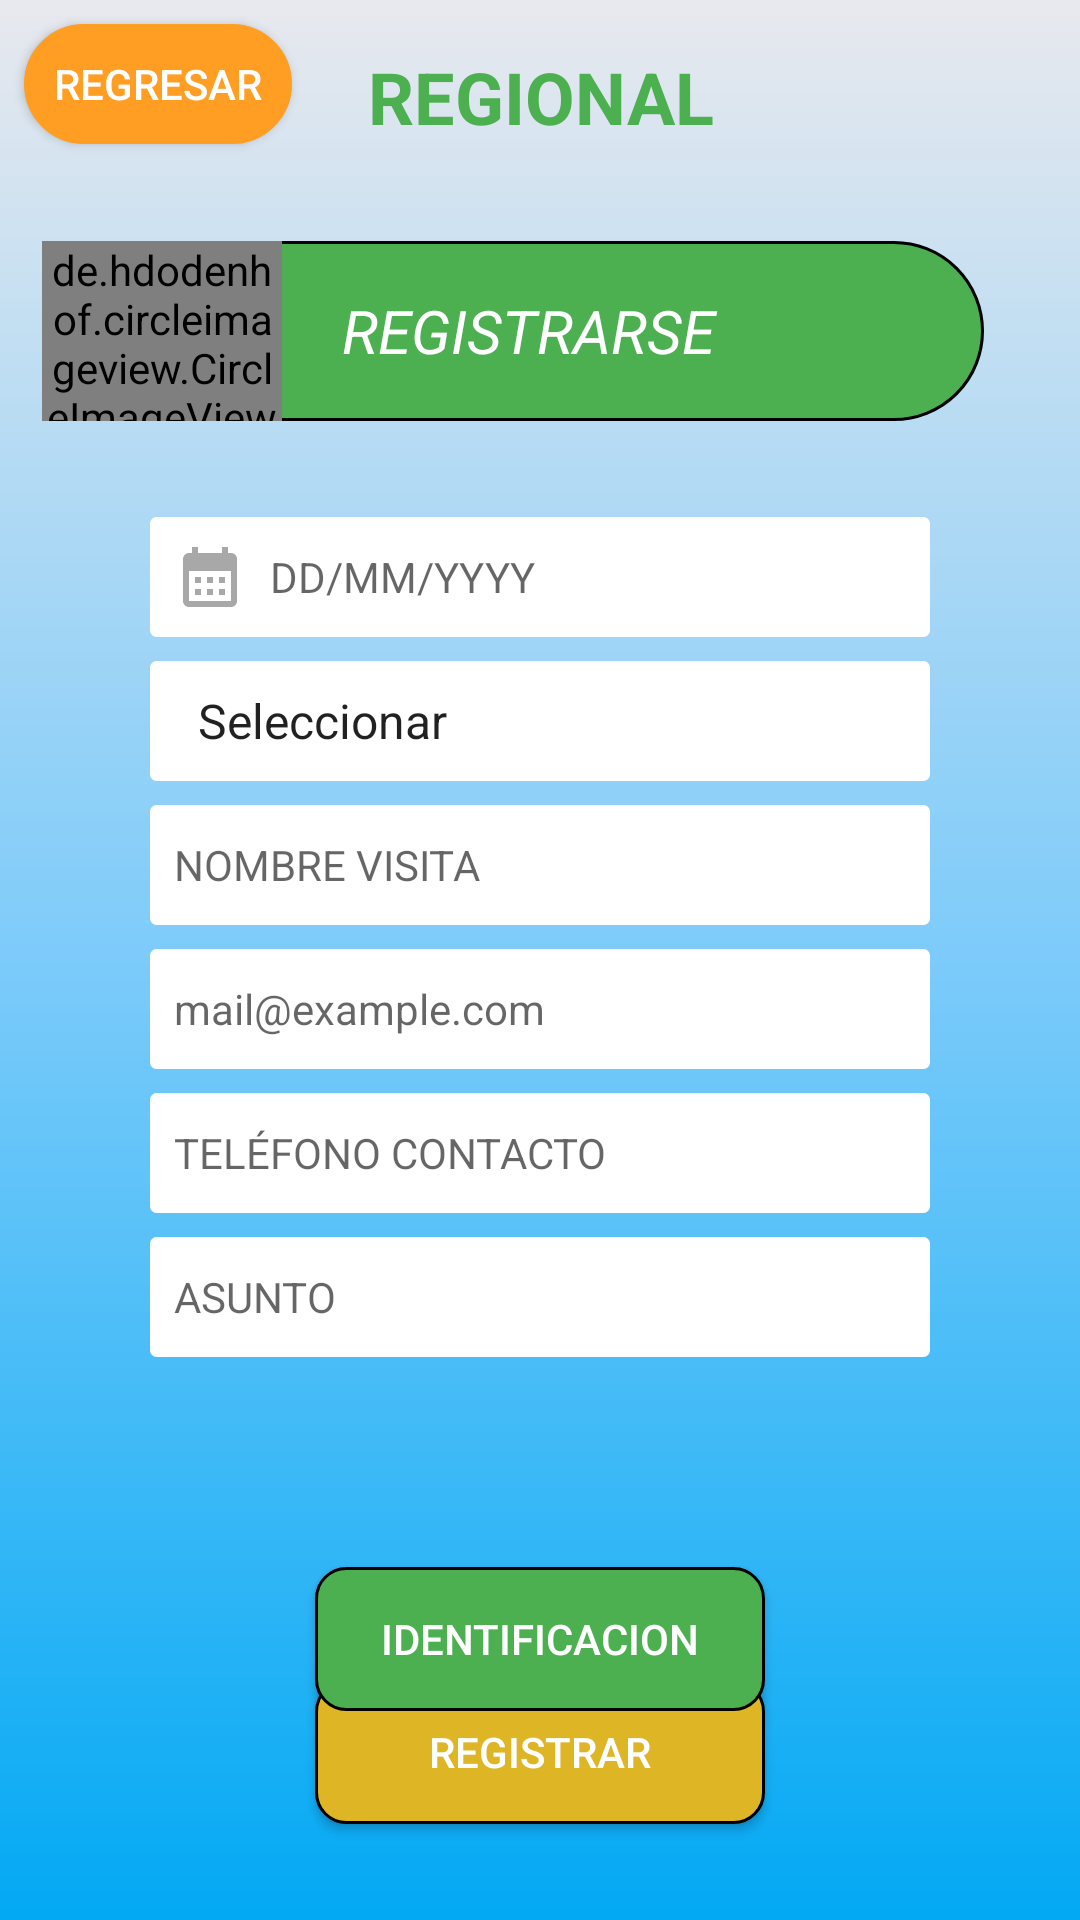

Produce the Android XML layout that renders to this screen, including the resource entries it uses.
<!-- AndroidManifest.xml: activity theme Theme.HeyVisitas.NoActionBar -->
<!-- res/layout/activity_register.xml -->
<?xml version="1.0" encoding="utf-8"?>
<androidx.constraintlayout.widget.ConstraintLayout xmlns:android="http://schemas.android.com/apk/res/android"
    xmlns:app="http://schemas.android.com/apk/res-auto"
    xmlns:tools="http://schemas.android.com/tools"
    android:id="@+id/viewContainer"
    android:layout_width="match_parent"
    android:layout_height="match_parent"
    android:background="@drawable/gradient_drawable"
    tools:context=".RegisterActivity">

    <Spinner
        android:id="@+id/spEjecutivo"
        android:layout_width="0dp"
        android:layout_height="40dp"
        android:layout_marginStart="50dp"
        android:layout_marginTop="8dp"
        android:layout_marginEnd="50dp"
        android:background="@drawable/border_edittext"
        android:entries="@array/departaments"
        android:paddingLeft="8dp"
        android:textColor="@color/black"
        android:visibility="gone"
        app:layout_constraintEnd_toEndOf="parent"
        app:layout_constraintHorizontal_bias="0.0"
        app:layout_constraintLeft_toLeftOf="parent"
        app:layout_constraintRight_toRightOf="parent"
        app:layout_constraintStart_toStartOf="parent"
        app:layout_constraintTop_toBottomOf="@+id/spDepartaments" />

    <androidx.appcompat.widget.AppCompatButton
        android:id="@+id/btnBack"
        android:layout_width="wrap_content"
        android:layout_height="40dp"
        android:layout_marginLeft="8dp"
        android:layout_marginTop="8dp"
        android:background="@drawable/border_radius_orange"
        android:text="REGRESAR"
        android:textColor="@color/white"
        app:layout_constraintLeft_toLeftOf="parent"
        app:layout_constraintTop_toTopOf="parent" />

    <TextView
        android:id="@+id/tvHeybanco"
        android:layout_width="wrap_content"
        android:layout_height="wrap_content"
        android:gravity="center"
        android:padding="16dp"
        android:text="REGIONAL"
        android:textColor="@color/label_visitas_regional"
        android:textSize="24sp"
        android:textStyle="bold"
        app:layout_constraintLeft_toLeftOf="parent"
        app:layout_constraintRight_toRightOf="parent"
        app:layout_constraintTop_toTopOf="parent" />

    <TextView
        android:id="@+id/tvVisit"
        android:layout_width="0dp"
        android:layout_height="60dp"
        android:layout_marginLeft="24dp"
        android:layout_marginTop="16dp"
        android:layout_marginRight="32dp"
        android:background="@drawable/home_border_radius"
        android:gravity="center|center_horizontal|center_vertical"
        android:padding="16dp"
        android:text="REGISTRARSE"
        android:textColor="@color/white"
        android:textSize="20sp"
        android:textStyle="italic"
        app:layout_constraintLeft_toLeftOf="parent"
        app:layout_constraintRight_toRightOf="parent"
        app:layout_constraintTop_toBottomOf="@+id/tvHeybanco" />

    <de.hdodenhof.circleimageview.CircleImageView
        android:id="@+id/ivCircle"
        android:layout_width="80dp"
        android:layout_height="60dp"
        android:layout_marginLeft="14dp"
        android:src="@mipmap/visitas_img"
        app:layout_constraintBottom_toBottomOf="@+id/tvVisit"
        app:layout_constraintLeft_toLeftOf="parent"
        app:layout_constraintTop_toTopOf="@+id/tvVisit" />


    <Spinner
        android:id="@+id/spDepartaments"
        android:layout_width="0dp"
        android:layout_height="40dp"
        android:layout_marginStart="50dp"
        android:layout_marginTop="8dp"
        android:layout_marginEnd="50dp"
        android:background="@drawable/border_edittext"
        android:entries="@array/departaments"
        android:paddingLeft="8dp"
        android:textColor="@color/black"
        app:layout_constraintEnd_toEndOf="parent"
        app:layout_constraintHorizontal_bias="0.0"
        app:layout_constraintLeft_toLeftOf="parent"
        app:layout_constraintRight_toRightOf="parent"
        app:layout_constraintStart_toStartOf="parent"
        app:layout_constraintTop_toBottomOf="@+id/txtFecha" />

    <EditText
        android:id="@+id/etName"
        android:layout_width="0dp"
        android:layout_height="40dp"
        android:layout_centerHorizontal="true"
        android:layout_centerVertical="true"
        android:layout_marginStart="50dp"
        android:layout_marginTop="8dp"
        android:layout_marginEnd="50dp"
        android:background="@drawable/border_edittext"
        android:hint="NOMBRE VISITA"
        android:paddingLeft="8dp"
        android:textColor="@color/black"
        android:textSize="14sp"
        app:layout_constraintEnd_toEndOf="parent"
        app:layout_constraintStart_toStartOf="parent"
        app:layout_constraintTop_toBottomOf="@+id/spEjecutivo" />

    <EditText
        android:id="@+id/etTel"
        android:layout_width="0dp"
        android:layout_height="40dp"
        android:layout_centerHorizontal="true"
        android:layout_centerVertical="true"
        android:layout_marginStart="50dp"
        android:layout_marginTop="8dp"
        android:layout_marginEnd="50dp"
        android:background="@drawable/border_edittext"
        android:hint="TELÉFONO CONTACTO"
        android:paddingLeft="8dp"
        android:textColor="@color/black"
        android:textSize="14sp"
        app:layout_constraintEnd_toEndOf="parent"
        app:layout_constraintHorizontal_bias="0.0"
        app:layout_constraintLeft_toLeftOf="parent"
        app:layout_constraintRight_toRightOf="parent"
        app:layout_constraintStart_toStartOf="parent"
        app:layout_constraintTop_toBottomOf="@+id/etEmail" />

    <EditText
        android:id="@+id/etEmail"
        android:layout_width="0dp"
        android:layout_height="40dp"
        android:layout_centerHorizontal="true"
        android:layout_centerVertical="true"
        android:layout_marginLeft="50dp"
        android:layout_marginTop="8dp"
        android:layout_marginRight="50dp"
        android:background="@drawable/border_edittext"
        android:hint="mail@example.com"
        android:paddingLeft="8dp"
        android:textColor="@color/black"
        android:textSize="14sp"
        app:layout_constraintHorizontal_bias="0.0"
        app:layout_constraintLeft_toLeftOf="parent"
        app:layout_constraintRight_toRightOf="parent"
        app:layout_constraintTop_toBottomOf="@+id/etName" />

    <EditText
        android:id="@+id/etAsunto"
        android:layout_width="0dp"
        android:layout_height="40dp"
        android:layout_centerHorizontal="true"
        android:layout_centerVertical="true"
        android:layout_marginStart="50dp"
        android:layout_marginTop="8dp"
        android:layout_marginEnd="50dp"
        android:background="@drawable/border_edittext"
        android:hint="ASUNTO"
        android:paddingLeft="8dp"
        android:textColor="@color/black"
        android:textSize="14sp"
        app:layout_constraintEnd_toEndOf="parent"
        app:layout_constraintHorizontal_bias="0.0"
        app:layout_constraintLeft_toLeftOf="parent"
        app:layout_constraintRight_toRightOf="parent"
        app:layout_constraintStart_toStartOf="parent"
        app:layout_constraintTop_toBottomOf="@+id/etTel" />

    <androidx.appcompat.widget.AppCompatButton
        android:id="@+id/btnRegister"
        android:layout_width="150dp"
        android:layout_height="wrap_content"
        android:layout_marginBottom="32dp"
        android:background="@drawable/border_orange"
        android:onClick="basicAlert"
        android:text="Registrar"
        android:textColor="@color/white"
        app:layout_constraintBottom_toBottomOf="parent"
        app:layout_constraintLeft_toLeftOf="parent"
        app:layout_constraintRight_toRightOf="parent" />

    <EditText
        android:id="@+id/txtFecha"
        android:layout_width="0dp"
        android:layout_height="40dp"
        android:layout_marginStart="50dp"
        android:layout_marginTop="32dp"
        android:layout_marginEnd="50dp"
        android:background="@drawable/border_edittext"
        android:drawableLeft="@drawable/baseline_calendar_month_24"
        android:drawablePadding="8dp"
        android:ems="10"
        android:hint="DD/MM/YYYY"
        android:inputType="text"
        android:padding="8dp"
        android:textSize="14sp"
        app:layout_constraintEnd_toEndOf="parent"
        app:layout_constraintStart_toStartOf="parent"
        app:layout_constraintTop_toBottomOf="@+id/tvVisit" />

    <androidx.appcompat.widget.AppCompatButton
        android:id="@+id/btnIdentificacion"
        android:layout_width="150dp"
        android:layout_height="wrap_content"
        android:layout_marginTop="80dp"
        android:background="@drawable/border_green"
        android:onClick="basicAlert"
        android:text="IDENTIFICACION"
        android:textColor="@color/white"
        app:layout_constraintBottom_toTopOf="@+id/btnRegister"
        app:layout_constraintLeft_toLeftOf="parent"
        app:layout_constraintRight_toRightOf="parent"
        app:layout_constraintTop_toBottomOf="@+id/etAsunto" />

</androidx.constraintlayout.widget.ConstraintLayout>
<!-- resources referenced by this layout -->
<resources>
  <string-array name="departaments">
          <item>Seleccionar</item>
          <item>Compras</item>
          <item>Ventas</item>
      </string-array>
  <color name="black">#FF000000</color>
  <color name="label_visitas_regional">#4caf50</color>
  <color name="white">#FFFFFFFF</color>
  <!-- drawable baseline_calendar_month_24 (drawable) -->
  <vector android:height="24dp" android:tint="#A9A8A8"
      android:viewportHeight="24" android:viewportWidth="24"
      android:width="24dp" xmlns:android="http://schemas.android.com/apk/res/android">
      <path android:fillColor="@android:color/white" android:pathData="M19,4h-1V2h-2v2H8V2H6v2H5C3.89,4 3.01,4.9 3.01,6L3,20c0,1.1 0.89,2 2,2h14c1.1,0 2,-0.9 2,-2V6C21,4.9 20.1,4 19,4zM19,20H5V10h14V20zM9,14H7v-2h2V14zM13,14h-2v-2h2V14zM17,14h-2v-2h2V14zM9,18H7v-2h2V18zM13,18h-2v-2h2V18zM17,18h-2v-2h2V18z"/>
  </vector>
  <!-- drawable border_edittext (drawable) -->
  <?xml version="1.0" encoding="utf-8"?>
  <shape xmlns:android="http://schemas.android.com/apk/res/android" android:shape="rectangle">
      <solid android:color="#ffffff"/>
  
      <stroke android:width="1dp"
          android:color="@color/white" />
  
      <padding android:left="1dp"
          android:top="1dp"
          android:right="1dp"
          android:bottom="1dp"/>
  
      <corners android:radius="5px"/>
  </shape>
  <!-- drawable border_green (drawable) -->
  <?xml version="1.0" encoding="utf-8"?>
  <shape xmlns:android="http://schemas.android.com/apk/res/android" android:shape="rectangle">
      <solid android:color="#4CAF50"/>
  
      <stroke android:width="1dp"
          android:color="@color/black" />
  
      <padding android:left="1dp"
          android:top="1dp"
          android:right="1dp"
          android:bottom="1dp"/>
  
      <corners android:radius="30px"/>
  </shape>
  <!-- drawable border_orange (drawable) -->
  <?xml version="1.0" encoding="utf-8"?>
  <shape xmlns:android="http://schemas.android.com/apk/res/android" android:shape="rectangle">
      <solid android:color="#deb525"/>
  
      <stroke android:width="1dp"
          android:color="@color/black" />
  
      <padding android:left="1dp"
          android:top="1dp"
          android:right="1dp"
          android:bottom="1dp"/>
  
      <corners android:radius="30px"/>
  </shape>
  <!-- drawable border_radius_orange (drawable) -->
  <?xml version="1.0" encoding="utf-8"?>
  <shape xmlns:android="http://schemas.android.com/apk/res/android" android:shape="rectangle">
      <solid android:color="#ff9e22"/>
  
      <stroke android:width="2dp"
          android:color="#ff9e22" />
  
      <padding android:left="10dp"
          android:top="10dp"
          android:right="10dp"
          android:bottom="10dp"/>
  
      <corners android:radius="150px"/>
  </shape>
  <!-- drawable gradient_drawable (drawable) -->
  <?xml version = "1.0" encoding = "utf-8" ?>
  <shape
      android:shape = "rectangle"
      xmlns:android = "http://schemas.android.com/apk/res/android" >
  
      <gradient
          android:startColor = "#03a9f4"
          android:centerColor ="#7CCBfa"
          android:endColor =  "#E8E9EE"
          android:angle = "90"
          android:type = "linear" />
  </shape>
  <!-- drawable home_border_radius (drawable) -->
  <?xml version="1.0" encoding="utf-8"?>
  <shape xmlns:android="http://schemas.android.com/apk/res/android" android:shape="rectangle">
      <solid android:color="@color/button_green"/>
  
      <stroke android:width="1dp"
          android:color="@color/black" />
  
      <padding android:left="10dp"
          android:top="10dp"
          android:right="10dp"
          android:bottom="10dp"/>
  
      <corners android:radius="150px"/>
  </shape>
  <!-- mipmap visitas_img: png bitmap (mipmap-hdpi, 47103 bytes) -->
  <style name="Theme.HeyVisitas.NoActionBar">
          <item name="windowActionBar">false</item>
          <item name="windowNoTitle">true</item>
      </style>
  <color name="button_green">#4caf50</color>
</resources>
